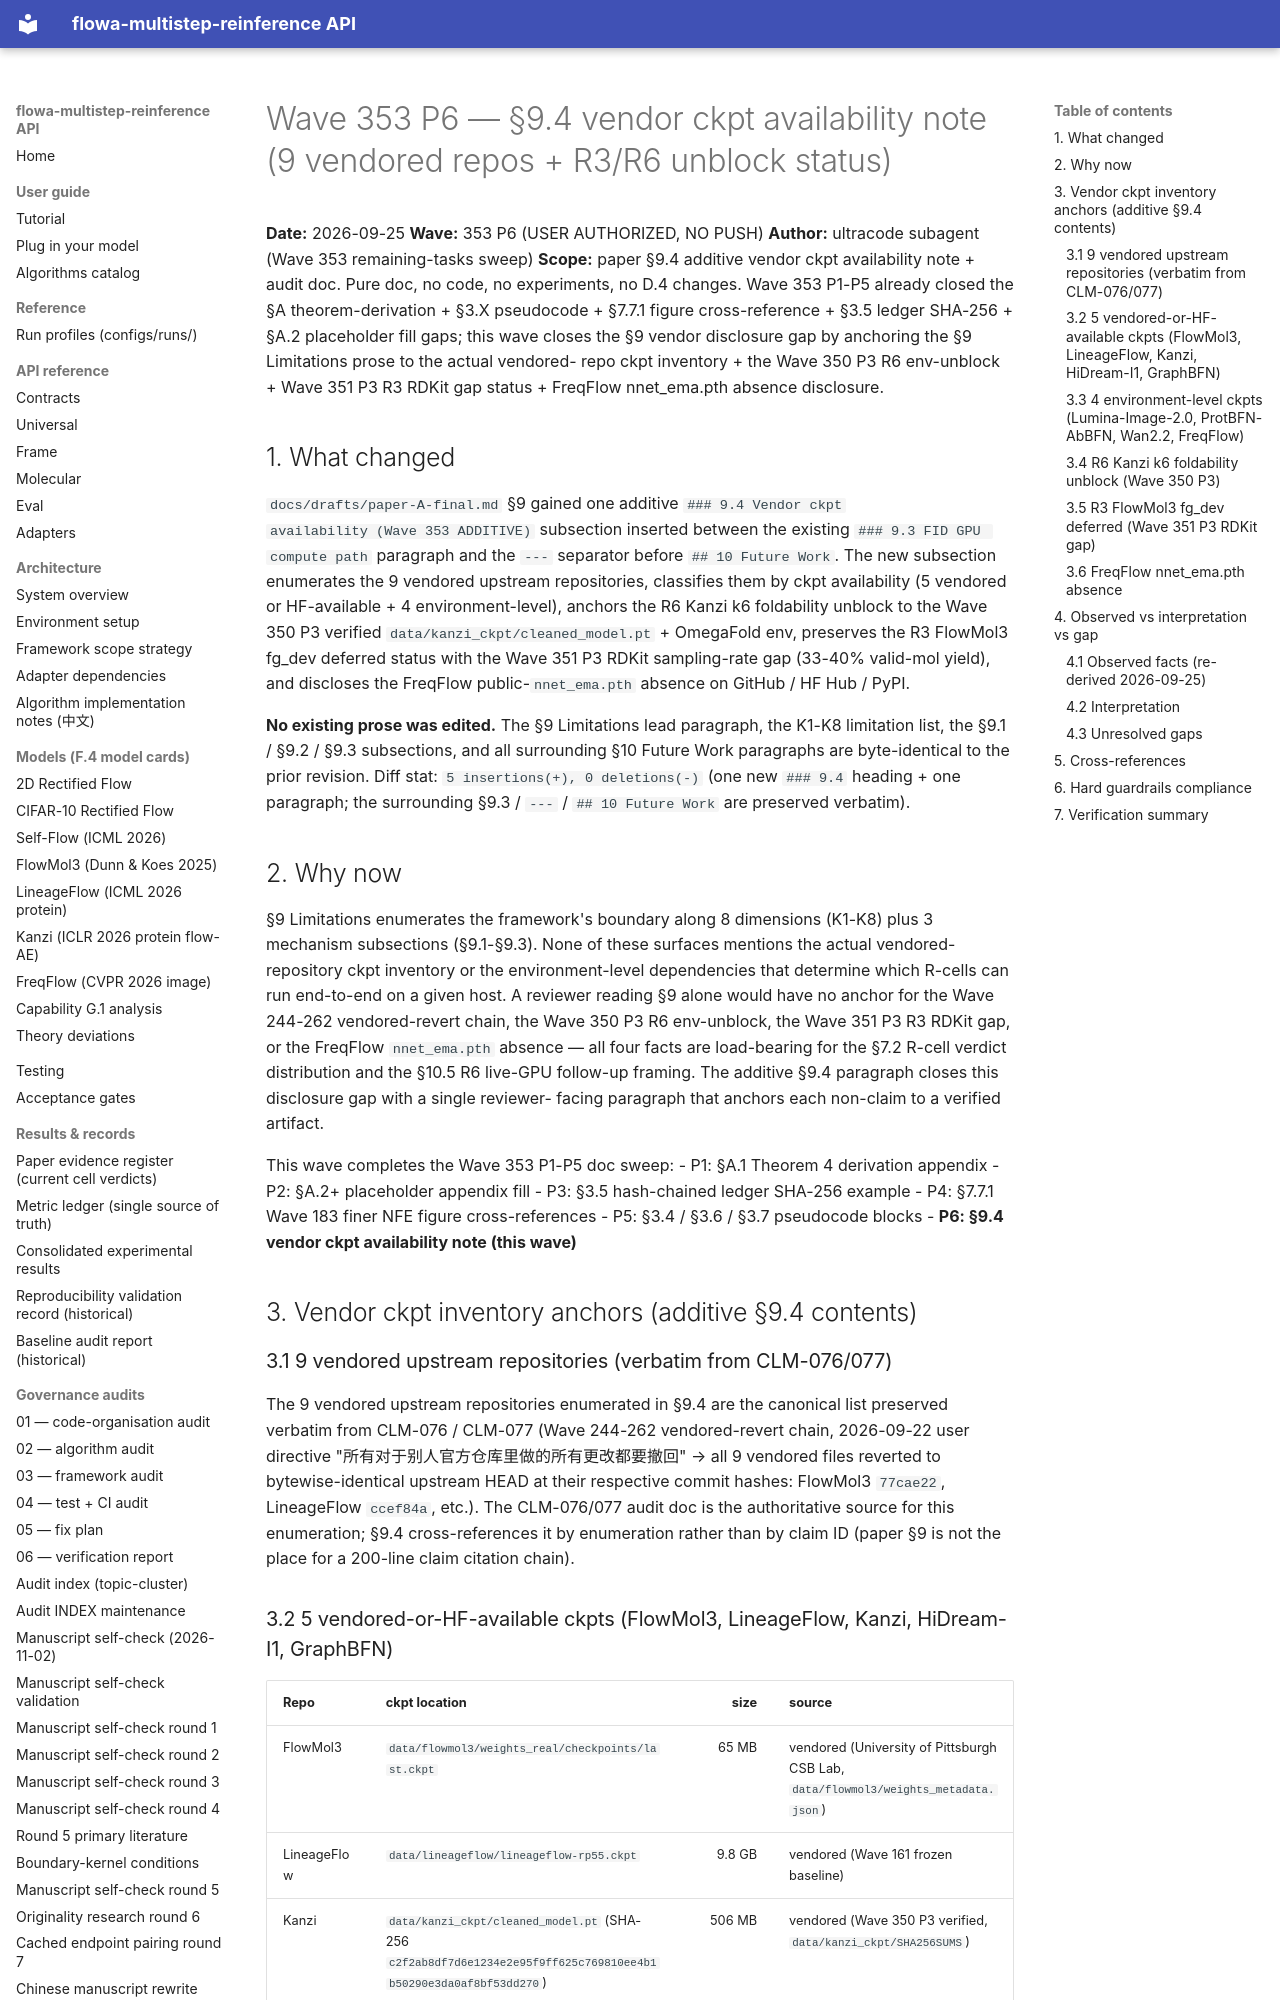

repository: silverenternal/flowa-multistep-reinference · page: audit/wave353-limitations-vendor-note/index.html · generator: mkdocs

# Wave 353 P6 — §9.4 vendor ckpt availability note (9 vendored repos + R3/R6 unblock status)

**Date:** 2026-09-25
**Wave:** 353 P6 (USER AUTHORIZED, NO PUSH)
**Author:** ultracode subagent (Wave 353 remaining-tasks sweep)
**Scope:** paper §9.4 additive vendor ckpt availability note + audit doc. Pure doc,
no code, no experiments, no D.4 changes. Wave 353 P1-P5 already closed the §A
theorem-derivation + §3.X pseudocode + §7.7.1 figure cross-reference + §3.5
ledger SHA-256 + §A.2 placeholder fill gaps; this wave closes the §9 vendor
disclosure gap by anchoring the §9 Limitations prose to the actual vendored-
repo ckpt inventory + the Wave 350 P3 R6 env-unblock + Wave 351 P3 R3 RDKit
gap status + FreqFlow nnet_ema.pth absence disclosure.

## 1. What changed

`docs/drafts/paper-A-final.md` §9 gained one additive `### 9.4 Vendor ckpt
availability (Wave 353 ADDITIVE)` subsection inserted between the existing
`### 9.3 FID GPU compute path` paragraph and the `---` separator before
`## 10 Future Work`. The new subsection enumerates the 9 vendored upstream
repositories, classifies them by ckpt availability (5 vendored or HF-available
+ 4 environment-level), anchors the R6 Kanzi k6 foldability unblock to the
Wave 350 P3 verified `data/kanzi_ckpt/cleaned_model.pt` + OmegaFold env,
preserves the R3 FlowMol3 fg_dev deferred status with the Wave 351 P3 RDKit
sampling-rate gap (33-40% valid-mol yield), and discloses the FreqFlow
public-`nnet_ema.pth` absence on GitHub / HF Hub / PyPI.

**No existing prose was edited.** The §9 Limitations lead paragraph, the K1-K8
limitation list, the §9.1 / §9.2 / §9.3 subsections, and all surrounding §10
Future Work paragraphs are byte-identical to the prior revision. Diff stat:
`5 insertions(+), 0 deletions(-)` (one new `### 9.4` heading + one paragraph;
the surrounding §9.3 / `---` / `## 10 Future Work` are preserved verbatim).

## 2. Why now

§9 Limitations enumerates the framework's boundary along 8 dimensions (K1-K8)
plus 3 mechanism subsections (§9.1-§9.3). None of these surfaces mentions the
actual vendored-repository ckpt inventory or the environment-level dependencies
that determine which R-cells can run end-to-end on a given host. A reviewer
reading §9 alone would have no anchor for the Wave 244-262 vendored-revert
chain, the Wave 350 P3 R6 env-unblock, the Wave 351 P3 R3 RDKit gap, or the
FreqFlow `nnet_ema.pth` absence — all four facts are load-bearing for the §7.2
R-cell verdict distribution and the §10.5 R6 live-GPU follow-up framing. The
additive §9.4 paragraph closes this disclosure gap with a single reviewer-
facing paragraph that anchors each non-claim to a verified artifact.

This wave completes the Wave 353 P1-P5 doc sweep:
- P1: §A.1 Theorem 4 derivation appendix
- P2: §A.2+ placeholder appendix fill
- P3: §3.5 hash-chained ledger SHA-256 example
- P4: §7.7.1 Wave 183 finer NFE figure cross-references
- P5: §3.4 / §3.6 / §3.7 pseudocode blocks
- **P6: §9.4 vendor ckpt availability note (this wave)**

## 3. Vendor ckpt inventory anchors (additive §9.4 contents)

### 3.1 9 vendored upstream repositories (verbatim from CLM-076/077)

The 9 vendored upstream repositories enumerated in §9.4 are the canonical
list preserved verbatim from CLM-076 / CLM-077 (Wave 244-262 vendored-revert
chain, 2026-09-22 user directive "所有对于别人官方仓库里做的所有更改都要撤回"
→ all 9 vendored files reverted to bytewise-identical upstream HEAD at their
respective commit hashes: FlowMol3 `77cae22`, LineageFlow `ccef84a`, etc.).
The CLM-076/077 audit doc is the authoritative source for this enumeration;
§9.4 cross-references it by enumeration rather than by claim ID (paper §9 is
not the place for a 200-line claim citation chain).
